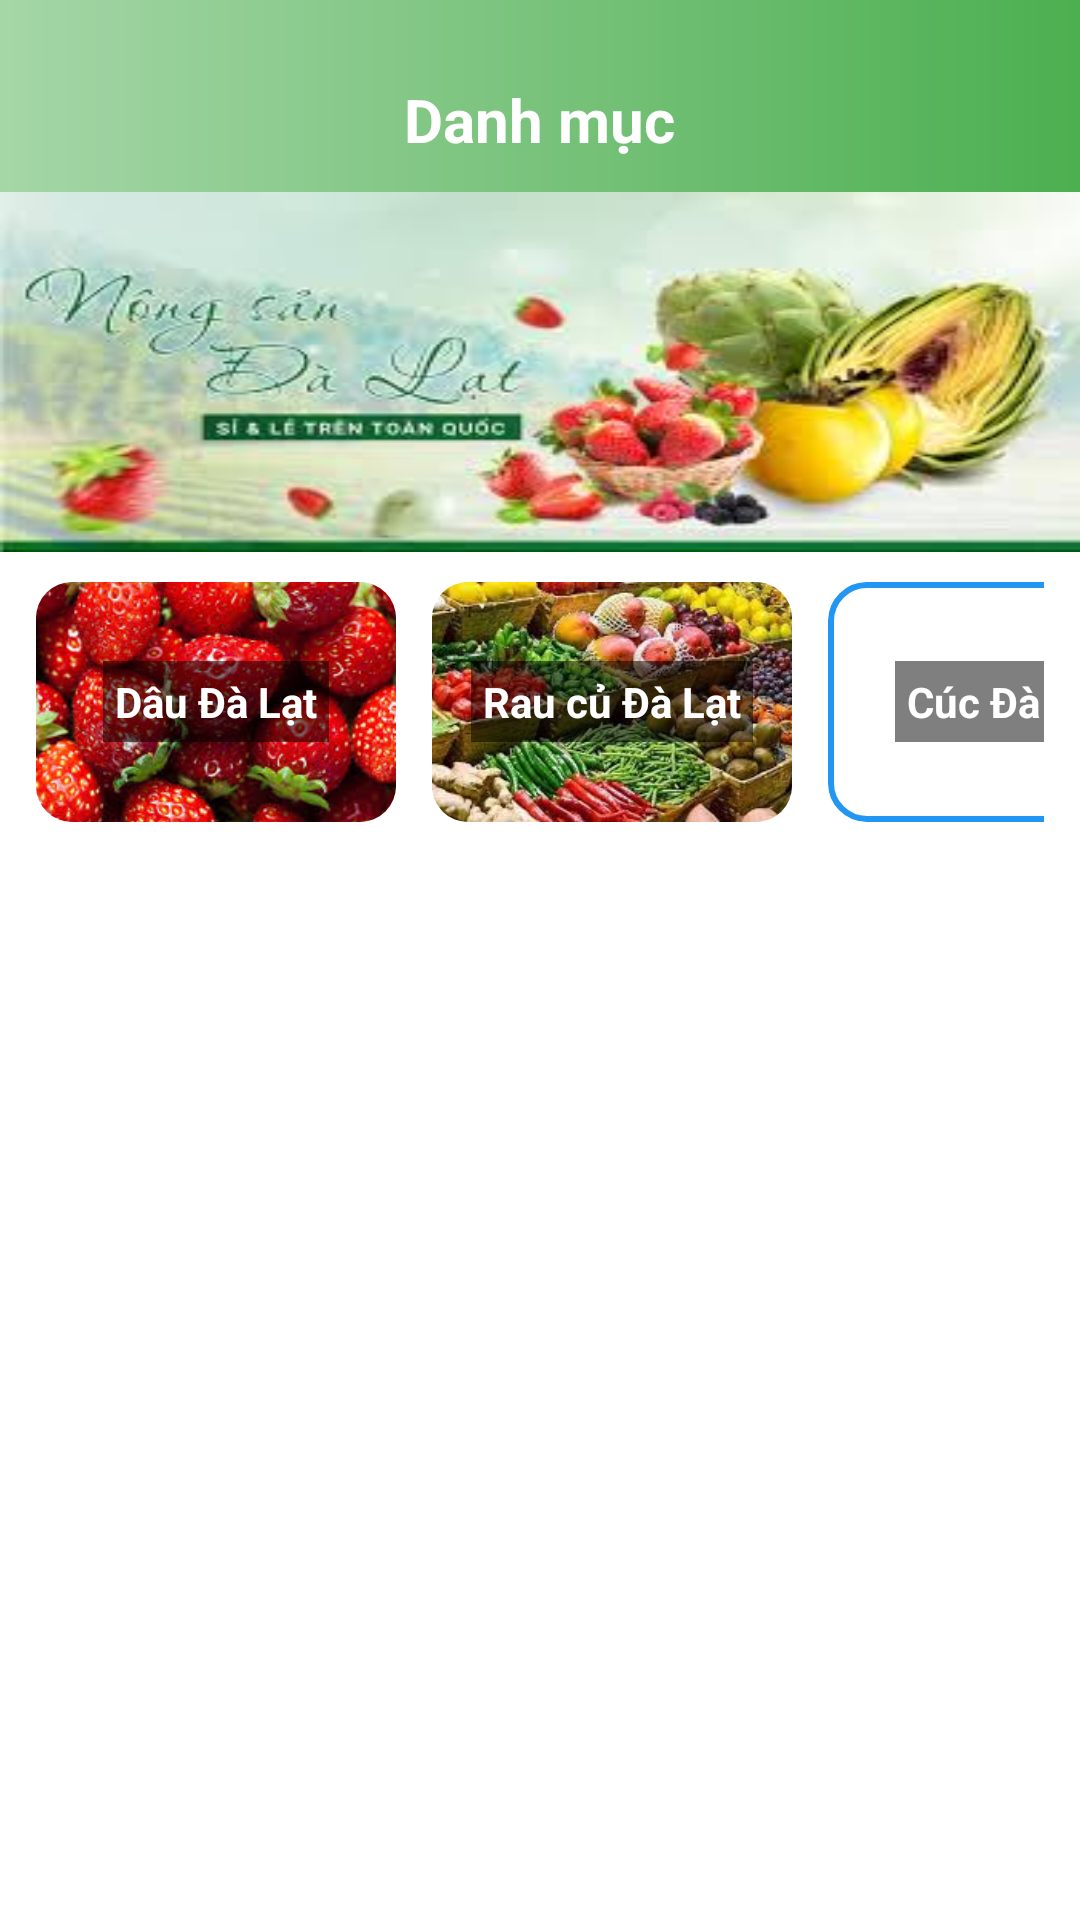

The Android layout XML behind this screen, and the referenced resources:
<!-- AndroidManifest.xml: application theme Theme.AppCompat.Light.DarkActionBar -->
<!-- res/layout/activity_category_products.xml -->
<?xml version="1.0" encoding="utf-8"?>
<RelativeLayout xmlns:android="http://schemas.android.com/apk/res/android"
    android:layout_width="match_parent"
    android:layout_height="match_parent"
    android:background="#FFFFFF"
    android:layout_marginTop="20dp">

    
    <RelativeLayout
        android:id="@+id/topBar"
        android:layout_width="match_parent"
        android:layout_height="64dp"
        android:background="@drawable/topbar_gradient"
        android:paddingStart="12dp"
        android:paddingEnd="12dp"
        android:gravity="center_vertical">

        
        <ImageButton
            android:id="@+id/btnBack"
            android:layout_width="48dp"
            android:layout_height="48dp"
            android:background="?attr/selectableItemBackgroundBorderless"
            android:src="@drawable/baseline_navigate_before_24"
            android:contentDescription="Back"
            android:scaleType="centerInside" />

        
        <TextView
            android:id="@+id/txtCategoryTitle"
            android:layout_width="wrap_content"
            android:layout_height="wrap_content"
            android:layout_centerInParent="true"
            android:text="Danh mục"
            android:textSize="20sp"
            android:textStyle="bold"
            android:textColor="#FFFFFF"/>
    </RelativeLayout>

    
    <ImageView
        android:id="@+id/banner"
        android:layout_width="match_parent"
        android:layout_height="120dp"
        android:layout_below="@id/topBar"
        android:scaleType="fitXY"
        android:src="@drawable/banner" />

    
    <HorizontalScrollView
        android:id="@+id/horizontalScrollCategories"
        android:layout_width="match_parent"
        android:layout_height="wrap_content"
        android:layout_below="@id/banner"
        android:paddingStart="12dp"
        android:paddingEnd="12dp"
        android:scrollbars="none"
        android:layout_marginTop="10dp">

        <LinearLayout
            android:id="@+id/layoutCategories"
            android:layout_width="wrap_content"
            android:layout_height="wrap_content"
            android:orientation="horizontal"
            android:gravity="center_vertical">

            
            <FrameLayout
                android:id="@+id/frameCategory1"
                android:layout_width="120dp"
                android:layout_height="80dp"
                android:layout_marginEnd="12dp"
                android:background="@drawable/border"
                android:clickable="true"
                android:focusable="true">
                <ImageView
                    android:layout_width="match_parent"
                    android:layout_height="match_parent"
                    android:scaleType="centerCrop"
                    android:src="@drawable/cat1"
                    android:background="@drawable/rounded_image"
                    android:clipToOutline="true"/>
                <TextView
                    android:layout_width="wrap_content"
                    android:layout_height="wrap_content"
                    android:text="Dâu Đà Lạt"
                    android:textColor="#FFFFFF"
                    android:textStyle="bold"
                    android:background="#80000000"
                    android:padding="4dp"
                    android:layout_gravity="center"/>
            </FrameLayout>

            
            <FrameLayout
                android:id="@+id/frameCategory2"
                android:layout_width="120dp"
                android:layout_height="80dp"
                android:layout_marginEnd="12dp"
                android:background="@drawable/border"
                android:clickable="true"
                android:focusable="true">
                <ImageView
                    android:layout_width="match_parent"
                    android:layout_height="match_parent"
                    android:scaleType="centerCrop"
                    android:src="@drawable/cat2"
                    android:background="@drawable/rounded_image"
                    android:clipToOutline="true"/>
                <TextView
                    android:layout_width="wrap_content"
                    android:layout_height="wrap_content"
                    android:text="Rau củ Đà Lạt"
                    android:textColor="#FFFFFF"
                    android:textStyle="bold"
                    android:background="#80000000"
                    android:padding="4dp"
                    android:layout_gravity="center"/>
            </FrameLayout>

            
            <FrameLayout
                android:id="@+id/frameCategory3"
                android:layout_width="120dp"
                android:layout_height="80dp"
                android:layout_marginEnd="12dp"
                android:background="@drawable/border"
                android:clickable="true"
                android:focusable="true">
                <ImageView
                    android:layout_width="match_parent"
                    android:layout_height="match_parent"
                    android:scaleType="centerCrop"
                    android:src="@drawable/cat3"
                    android:background="@drawable/rounded_image"
                    android:clipToOutline="true"/>
                <TextView
                    android:layout_width="wrap_content"
                    android:layout_height="wrap_content"
                    android:text="Cúc Đà Lạt"
                    android:textColor="#FFFFFF"
                    android:textStyle="bold"
                    android:background="#80000000"
                    android:padding="4dp"
                    android:layout_gravity="center"/>
            </FrameLayout>

            
            <FrameLayout
                android:id="@+id/frameCategory4"
                android:layout_width="120dp"
                android:layout_height="80dp"
                android:background="@drawable/border"
                android:clickable="true"
                android:focusable="true">
                <ImageView
                    android:layout_width="match_parent"
                    android:layout_height="match_parent"
                    android:scaleType="centerCrop"
                    android:src="@drawable/cat4"
                    android:background="@drawable/rounded_image"
                    android:clipToOutline="true"/>
                <TextView
                    android:layout_width="wrap_content"
                    android:layout_height="wrap_content"
                    android:text="Mứt các loại"
                    android:textColor="#FFFFFF"
                    android:textStyle="bold"
                    android:background="#80000000"
                    android:padding="4dp"
                    android:layout_gravity="center"/>
            </FrameLayout>
        </LinearLayout>
    </HorizontalScrollView>

    
    <GridView
        android:id="@+id/gridViewProducts"
        android:layout_width="match_parent"
        android:layout_height="match_parent"
        android:layout_below="@id/horizontalScrollCategories"
        android:numColumns="2"
        android:verticalSpacing="8dp"
        android:horizontalSpacing="8dp"
        android:padding="8dp"/>
</RelativeLayout>
<!-- resources referenced by this layout -->
<resources>
  <!-- drawable banner: png bitmap (drawable, 105267 bytes) -->
  <!-- drawable border (drawable) -->
  <shape xmlns:android="http://schemas.android.com/apk/res/android" android:shape="rectangle">
      <solid android:color="@android:color/transparent" /> 
      <stroke android:width="2dp" android:color="#FFFFFF"/> 
  </shape>
  <!-- drawable cat1: png bitmap (drawable, 137918 bytes) -->
  <!-- drawable cat2: png bitmap (drawable, 147365 bytes) -->
  <!-- drawable cat4: png bitmap (drawable, 148680 bytes) -->
  <!-- drawable rounded_image (drawable) -->
  <shape xmlns:android="http://schemas.android.com/apk/res/android" android:shape="rectangle">
      
      <corners android:radius="12dp"/>
  
      
      <solid android:color="@android:color/transparent"/>
  
      
      <stroke
          android:width="2dp"
          android:color="#2196F3"/> 
  </shape>
  <!-- drawable topbar_gradient (drawable) -->
  <shape xmlns:android="http://schemas.android.com/apk/res/android" android:shape="rectangle">
      <gradient
          android:startColor="#A5D6A7"
          android:endColor="#4CAF50"
          android:angle="0"/>
  </shape>
</resources>
